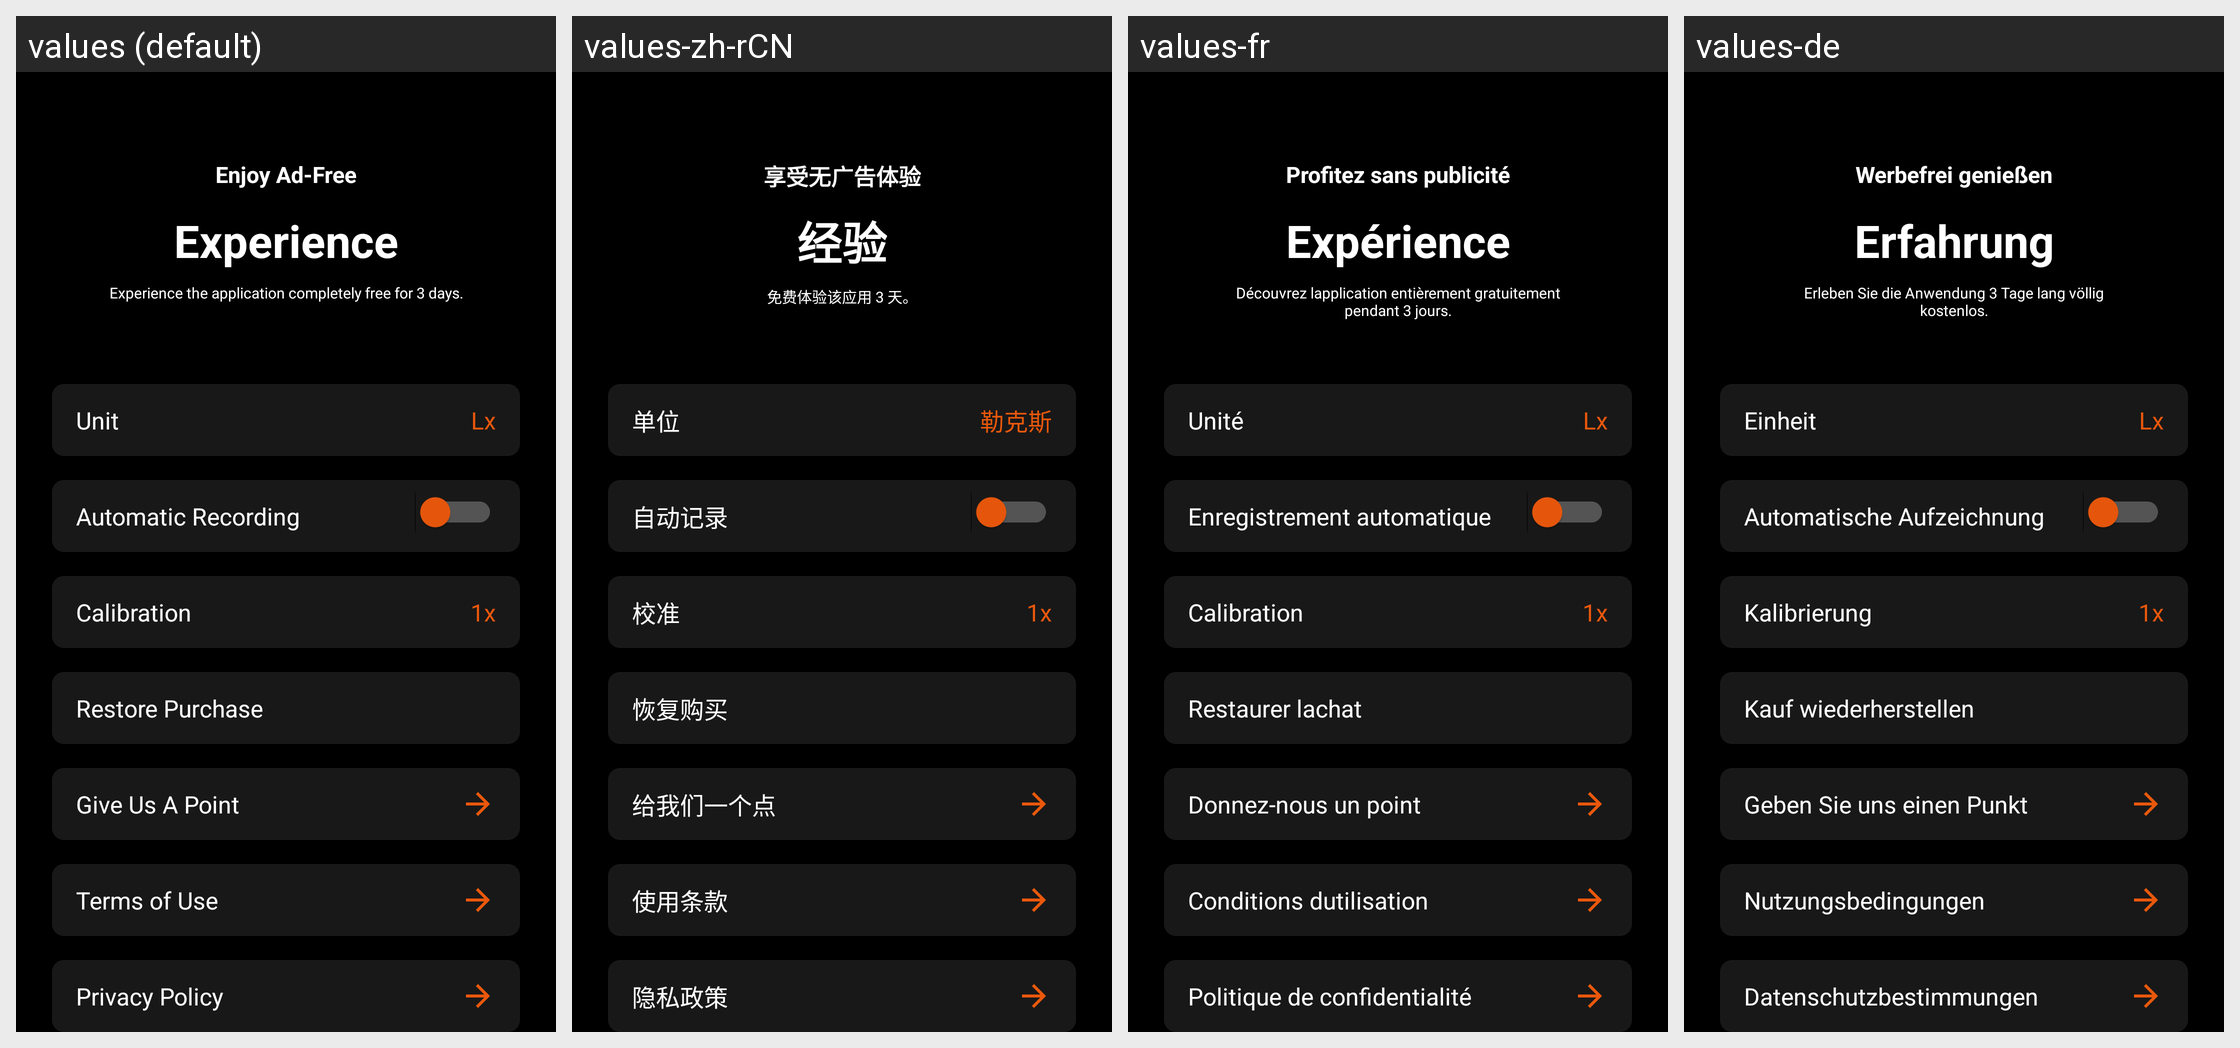

The Android screen above is rendered under several locales of the same app. Produce the string resources it draws, with the default and per-locale values.
Android screen res/layout/fragment_settings.xml rendered under 4 locales, left to right: values (default), values-zh-rCN, values-fr, values-de. Device: Nexus 5 (rendered at 1080×1920; each locale shown at half size, 540×960, under a caption strip naming it); theme Theme.LuxLightMetter.
Other locales in the repository, not shown: values-es, values-tr.
Strings drawn on this screen, with the default value and each locale's value (text and hints the layout hard-codes, and strings that could not be matched under every locale, appear in the picture but are not listed):

enjoy_ad_free
  values: Enjoy Ad-Free
  values-zh-rCN: 享受无广告体验
  values-fr: Profitez sans publicité
  values-de: Werbefrei genießen

experience
  values: Experience
  values-zh-rCN: 经验
  values-fr: Expérience
  values-de: Erfahrung

experience_the_application_completely_free_for_3_days
  values: Experience the application completely free for 3 days.
  values-zh-rCN: 免费体验该应用 3 天。
  values-fr: Découvrez lapplication entièrement gratuitement pendant 3 jours.
  values-de: Erleben Sie die Anwendung 3 Tage lang völlig kostenlos.

unit
  values: Unit
  values-zh-rCN: 单位
  values-fr: Unité
  values-de: Einheit

lx
  values: Lx
  values-zh-rCN: 勒克斯
  values-fr: Lx
  values-de: Lx

give_us_a_point
  values: Give Us A Point
  values-zh-rCN: 给我们一个点
  values-fr: Donnez-nous un point
  values-de: Geben Sie uns einen Punkt

automatic_recording
  values: Automatic Recording
  values-zh-rCN: 自动记录
  values-fr: Enregistrement automatique
  values-de: Automatische Aufzeichnung

calibration
  values: Calibration
  values-zh-rCN: 校准
  values-fr: Calibration
  values-de: Kalibrierung

restore_purchase
  values: Restore Purchase
  values-zh-rCN: 恢复购买
  values-fr: Restaurer lachat
  values-de: Kauf wiederherstellen

terms_of_use
  values: Terms of Use
  values-zh-rCN: 使用条款
  values-fr: Conditions dutilisation
  values-de: Nutzungsbedingungen

privacy_policy
  values: Privacy Policy
  values-zh-rCN: 隐私政策
  values-fr: Politique de confidentialité
  values-de: Datenschutzbestimmungen
